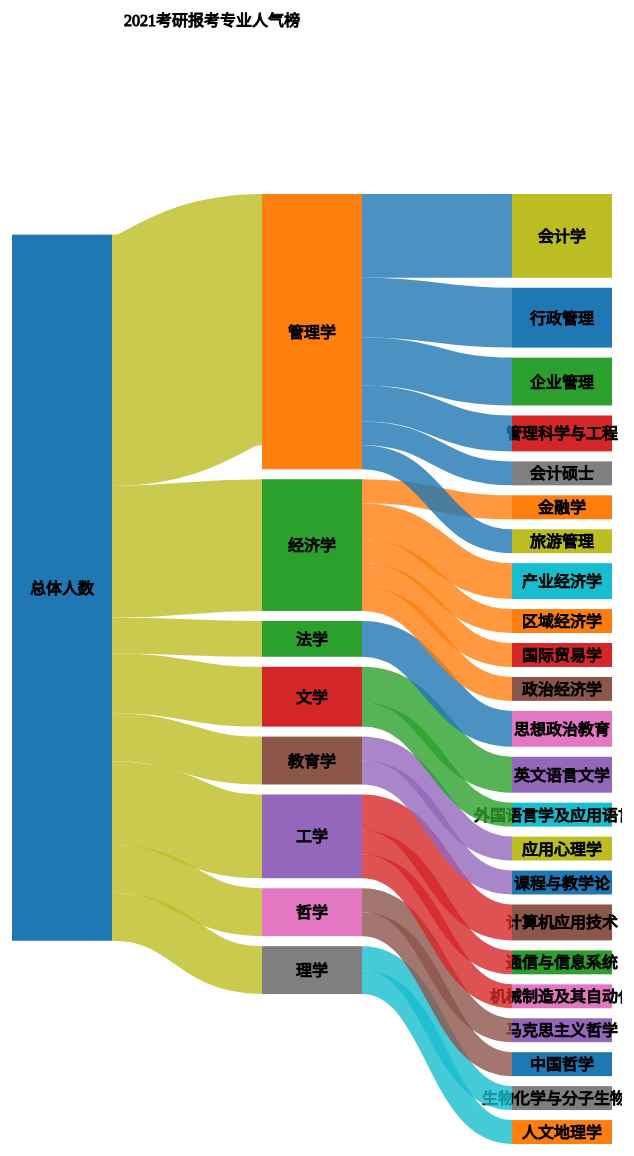
D3 v5 page, settled after 480 driven frames (8 s of simulated time); the page loaded 1 data file(s).


// ── chart.js
export default class Chart {
    constructor(){
        this._width = 900;
        this._height = 1200;
        this._margins = {top:30, left:30, right:30, bottom:30};
        this._data = [];
        this._scaleX = null;
        this._scaleY = null;
        this._colors = d3.scaleOrdinal(d3.schemeCategory10);
        this._box = null;
        this._svg = null;
        this._body = null;
        this._padding = {top:10, left:10, right:10, bottom:10};
    }

    width(w){
        if (arguments.length === 0) return this._width;
        this._width = w;
        return this;
    }

    height(h){
        if (arguments.length === 0) return this._height;
        this._height = h;
        return this;
    }

    margins(m){
        if (arguments.length === 0) return this._margins;
        this._margins = m;
        return this;
    }

    data(d){
        if (arguments.length === 0) return this._data;
        this._data = d;
        return this;
    }

    scaleX(x){
        if (arguments.length === 0) return this._scaleX;
        this._scaleX = x;
        return this;
    }

    scaleY(y){
        if (arguments.length === 0) return this._scaleY;
        this._scaleY = y;
        return this;
    }

    svg(s){
        if (arguments.length === 0) return this._svg;
        this._svg = s;
        return this;
    }

    body(b){
        if (arguments.length === 0) return this._body;
        this._body = b;
        return this;
    }

    box(b){
        if (arguments.length === 0) return this._box;
        this._box = b;
        return this;
    }

    getBodyWidth(){
        let width = this._width - this._margins.left - this._margins.right;
        return width > 0 ? width : 0;
    }

    getBodyHeight(){
        let height = this._height - this._margins.top - this._margins.bottom;
        return height > 0 ? height : 0;
    }

    padding(p){
        if (arguments.length === 0) return this._padding;
        this._padding = p;
        return this;
    }

    defineBodyClip(){

        this._svg.append('defs')
                 .append('clipPath')
                 .attr('id', 'clip')
                 .append('rect')
                 .attr('width', this.getBodyWidth() + this._padding.left + this._padding.right)
                 .attr('height', this.getBodyHeight() + this._padding.top  + this._padding.bottom)
                 .attr('x', -this._padding.left)
                 .attr('y', -this._padding.top);
    }

    render(){
        return this;
    }

    bodyX(){
        return this._margins.left;

    }

    bodyY(){
        return this._margins.top;
    }

    renderBody(){
        if (!this._body){
            this._body = this._svg.append('g')
                            .attr('class', 'body')
                            .attr('transform', 'translate(' + this.bodyX() + ',' + this.bodyY() + ')')
                            .attr('clip-path', "url(#clip)");
        }

        this.render();
    }

    renderChart(){
        if (!this._box){
            this._box = d3.select('body')
                            .append('div')
                            .attr('class','box');
        }

        if (!this._svg){
            this._svg = this._box.append('svg')
                            .attr('width', this._width)
                            .attr('height', this._height);
        }

        this.defineBodyClip();

        this.renderBody();
    }

}

// ── indexsanji.js
import Chart from "./chart.js";

d3.json('./datasanji.json').then(function(data){

    /* ----------------------------配置参数------------------------  */
    const chart = new Chart();
    const config = {
        margins: {top: 200, left: 250, bottom: 50, right: 50},
        textColor: 'black',
        title: '2021考研报考专业人气榜'
    }

    chart.margins(config.margins);

    /* ----------------------------数据转换------------------------  */
    const sankey = d3.sankey()
                        .nodeWidth(100)
                        .nodePadding(10)
                        .size([chart.getBodyWidth(), chart.getBodyHeight()])
                        .nodeId((d) => d.id);

    const {nodes, links} = sankey({
                                nodes: data.nodes,
                                links: data.links
                            });

    /* ----------------------------渲染节点------------------------  */
    chart.renderNodes = function(){
        const rects = chart.body().append('g')
                                  .attr('class', 'rects')
                                  .selectAll('.node')
                                  .data(nodes);

              rects.enter()
                     .append('g')
                     .attr('class', 'node')
                     .attr('index', (d)=> d.id)
                     .attr('linkNodes', (d)=> {
                         const nextNodes = d.sourceLinks.map((link) => link.target.id).join('');
                         const prevNodes = d.targetLinks.map((link) => link.source.id).join('');
                         return nextNodes + d.id + prevNodes;
                     })
                     .append('rect')
                   .merge(rects)
                     .attr('x', (d) => d.x0)
                     .attr('y', (d) => d.y0)
                     .attr('width', (d) => d.x1 - d.x0)
                     .attr('height', (d) => d.y1 - d.y0)
                     .attr('fill', (d) => chart._colors(d.id % 10));

              rects.exit()
                     .remove();

    }

    /* ----------------------------渲染连线------------------------  */
    chart.renderLines = function(){
        const lines = chart.body().append('g')
                                  .attr('class', 'lines')
                                  .selectAll('path')
                                  .data(links);

               lines.enter()
                      .append('path')
                    .merge(lines)
                      .attr('linkNodes', (d) => d.source.id + '-' + d.target.id)
                      .attr('d', d3.sankeyLinkHorizontal())
                      .attr('stroke', (d) => chart._colors(d.source.index % 15))
                      .attr('stroke-width', (d) => d.width)
                      .attr('stroke-opacity', '0.8')
                      .attr('fill', 'none');

               lines.exit()
                      .remove();
    }

    /* ----------------------------渲染文本标签------------------------  */
    chart.renderTexts = function(){
        d3.selectAll('.text').remove();

        chart.body().selectAll('.node')
                        .append('text')
                        .attr('class', 'text')
                        .attr('x', (d) => (d.x0 + d.x1)/2)
                        .attr('y', (d) => (d.y0 + d.y1)/2)
                        .attr('stroke', config.textColor)
                        .attr('text-anchor', 'middle')
                        .attr('dy', 6)
                        .text((d) => d.values);
    }

    /* ----------------------------渲染图标题------------------------  */
    chart.renderTitle = function(){
        chart.svg().append('text')
                .classed('title', true)
                .attr('x', chart.width()/2)
                .attr('y', 0)
                .attr('dy', '2em')
                .text(config.title)
                .attr('fill', config.textColor)
                .attr('text-anchor', 'middle')
                .attr('stroke', config.textColor);

    }

    /* ----------------------------绑定鼠标交互事件------------------------  */
    chart.addMouseOn = function(){

        // 悬停在节点上
        d3.selectAll('.node')
            .on('mouseover', function(d){
                d3.selectAll('.node, path')
                    .attr('fill-opacity', '1')
                    .attr('stroke-opacity', '1');



            })
            .on('mouseleave', function(){
                d3.selectAll('.node, path')
                    .attr('fill-opacity', '1')
                    .attr('stroke-opacity', '1');
            })

        // 悬停在连线上
        d3.selectAll('path')
            .on('mouseover', function(){
                d3.selectAll('.node, path')
                    .attr('fill-opacity', '1')
                    .attr('stroke-opacity', '0.8');

                const e = d3.event;
                const hoverNodes = d3.select(e.target)
                                        .attr('stroke-opacity', '0.4')
                                        .attr('linkNodes').split('-');

            })
            .on('mouseleave', function(){
                d3.selectAll('.node, path')
                    .attr('fill-opacity', '1')
                    .attr('stroke-opacity', '0.8');
            })
    }

    chart.render = function(){

        chart.renderTitle();

        chart.renderNodes();

        chart.renderLines();

        chart.renderTexts();

        chart.addMouseOn();
    }

    chart.renderChart();


});

### data: datasanji.json
{
 "nodes": [
  {
   "id": "1",
   "values": "总体人数"
  },
  {
   "id": "2",
   "values": "管理学"
  },
  {
   "id": "3",
   "values": "经济学"
  },
  {
   "id": "4",
   "values": "文学"
  },
  {
   "id": "5",
   "values": "工学"
  },
  {
   "id": "6",
   "values": "教育学"
  },
  {
   "id": "8",
   "values": "哲学"
  },
  {
   "id": "9",
   "values": "理学"
  },
  "... 24 more items"
 ],
 "links": [
  {
   "source": "1",
   "target": "2",
   "value": 21
  },
  {
   "source": "1",
   "target": "3",
   "value": 11
  },
  {
   "source": "1",
   "target": "4",
   "value": 5
  },
  {
   "source": "1",
   "target": "5",
   "value": 7
  },
  {
   "source": "1",
   "target": "6",
   "value": 4
  },
  {
   "source": "1",
   "target": "8",
   "value": 4
  },
  {
   "source": "1",
   "target": "9",
   "value": 4
  },
  {
   "source": "1",
   "target": "33",
   "value": 3
  },
  "... 23 more items"
 ]
}